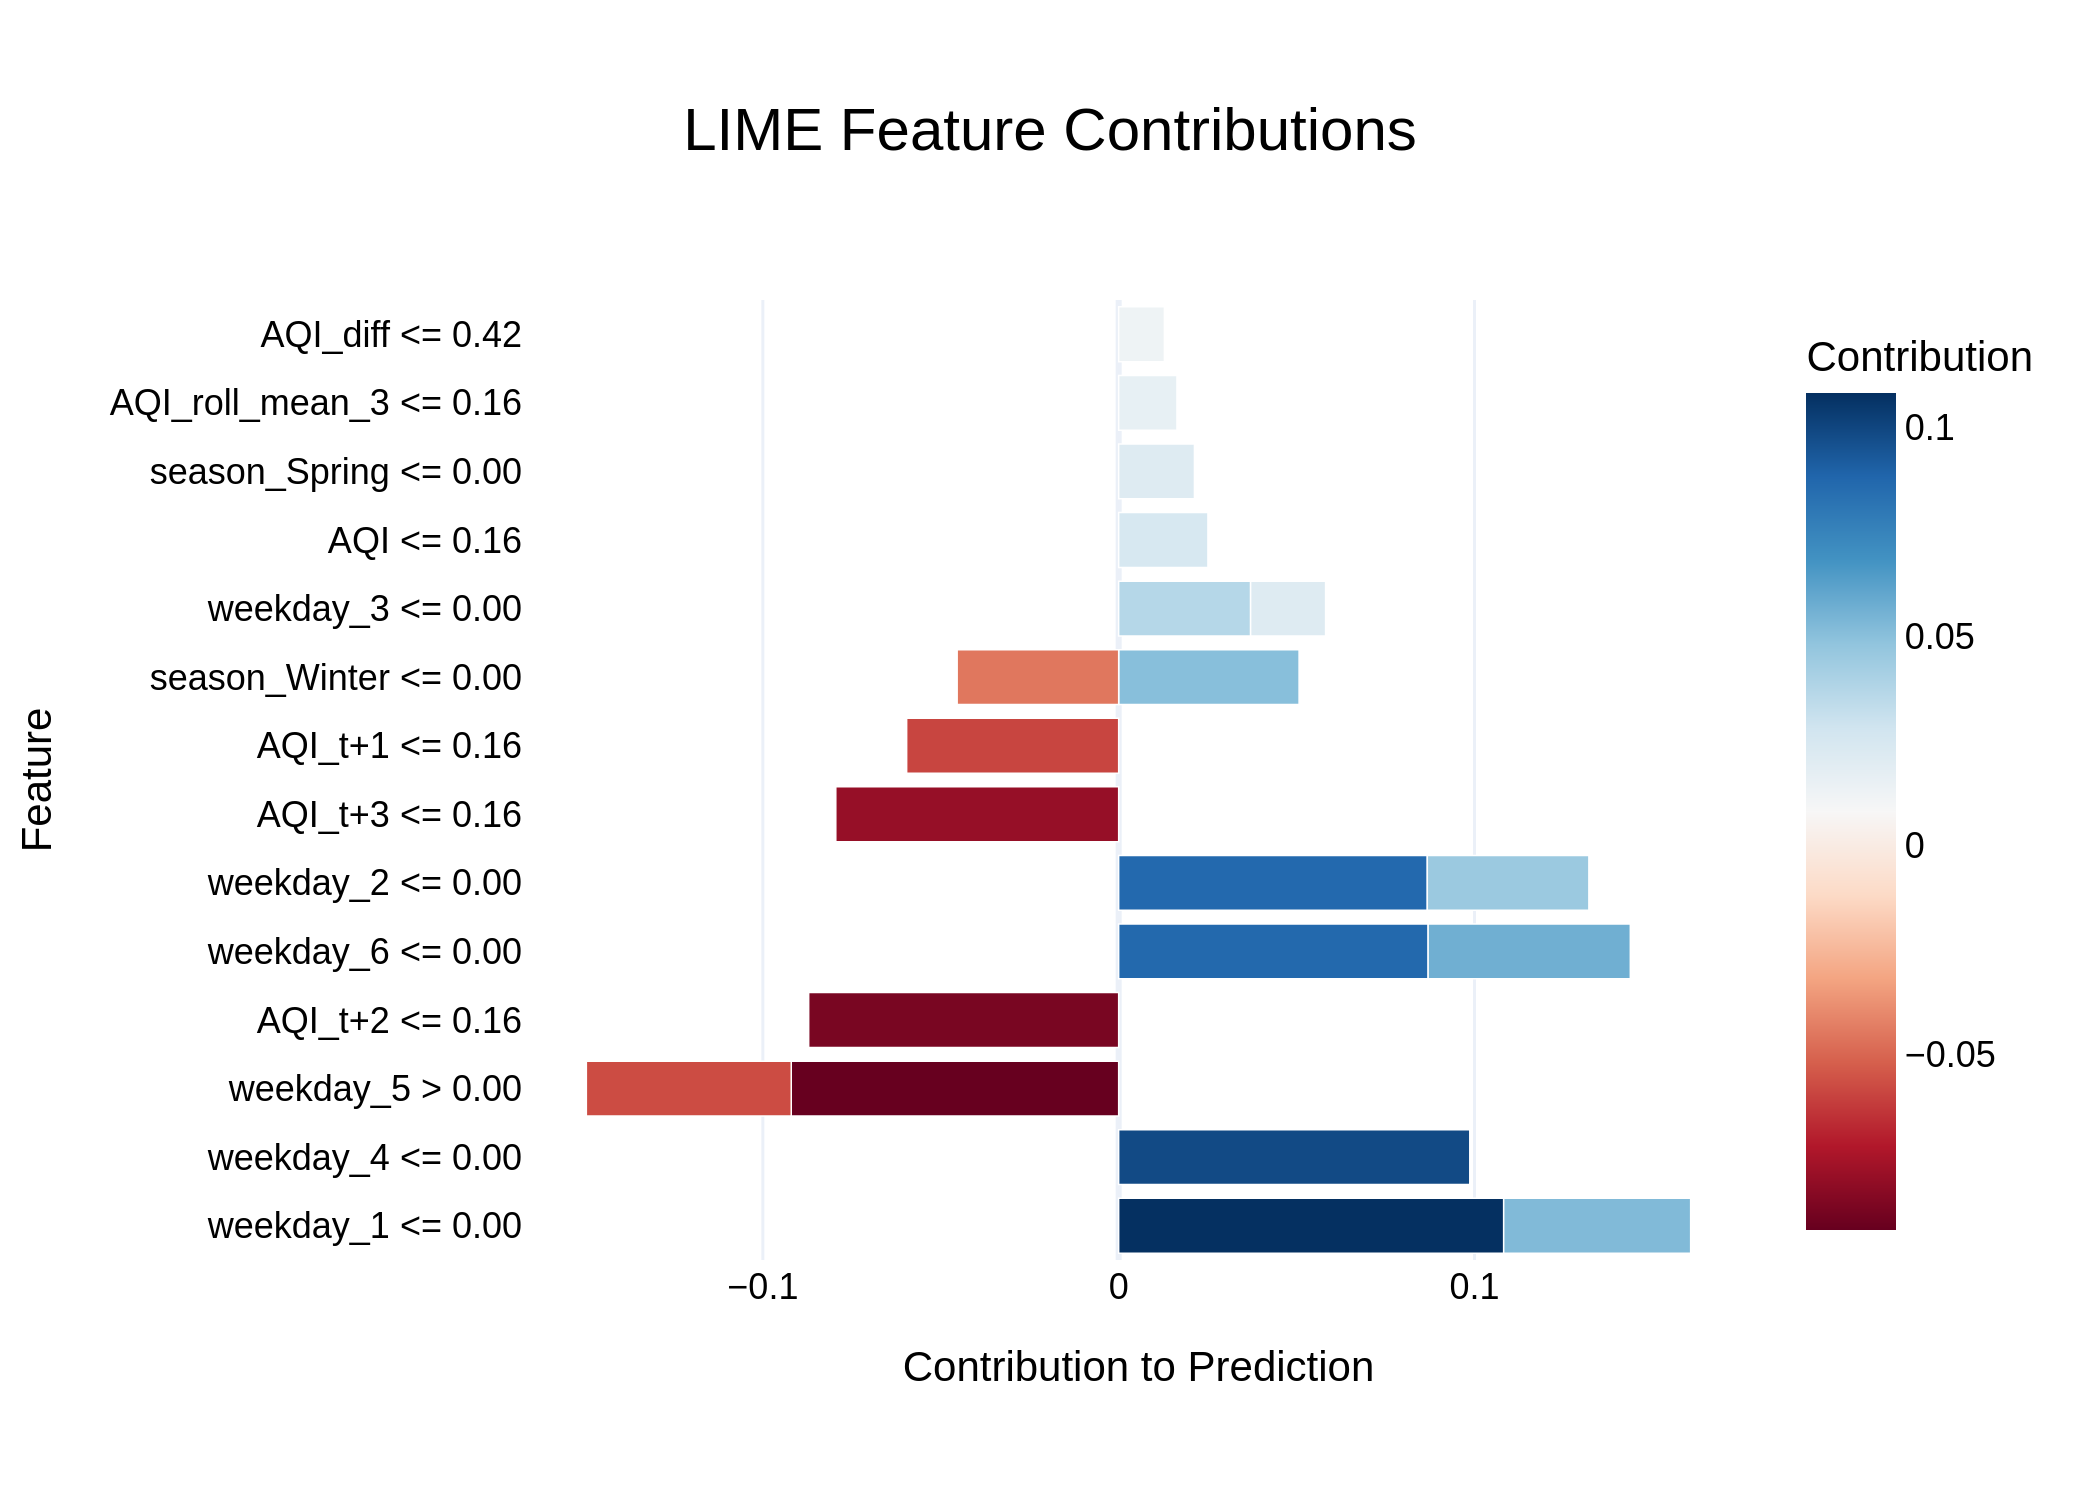

The data file committed next to this chart (first rows):
Feature, Contribution
weekday_1 <= 0.00, 0.1082
weekday_4 <= 0.00, 0.09869
weekday_5 > 0.00, -0.09202
AQI_t+2 <= 0.16, -0.08712
weekday_6 <= 0.00, 0.08698
weekday_2 <= 0.00, 0.08675
AQI_t+3 <= 0.16, -0.0795
AQI_t+1 <= 0.16, -0.05959
weekday_5 > 0.00, -0.05759
weekday_6 <= 0.00, 0.05683
weekday_1 <= 0.00, 0.05255
season_Winter <= 0.00, 0.05071
weekday_2 <= 0.00, 0.04541
season_Winter <= 0.00, -0.0454
weekday_3 <= 0.00, 0.03708
AQI <= 0.16, 0.02509
season_Spring <= 0.00, 0.0213
weekday_3 <= 0.00, 0.02107
AQI_roll_mean_3 <= 0.16, 0.01639
AQI_diff <= 0.42, 0.01285
